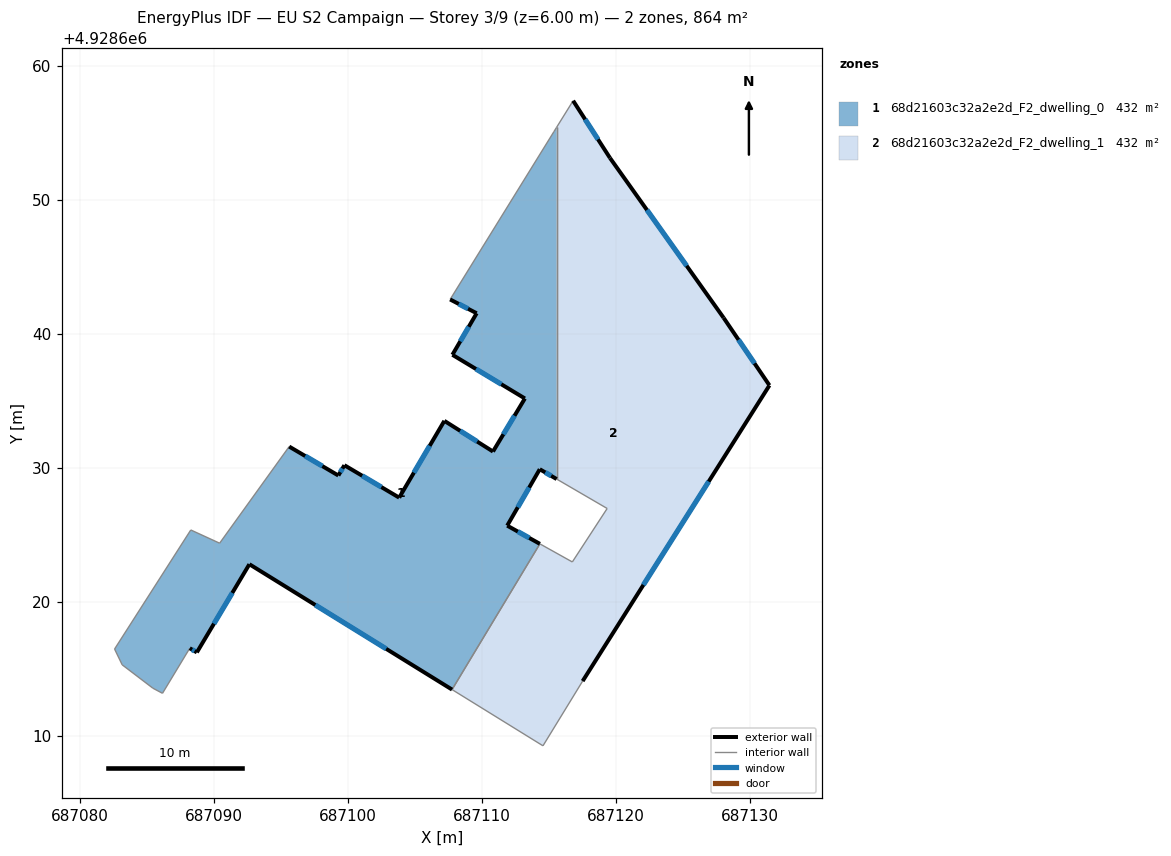
=== STOREY PLAN SPEC (per zone: floor XY polygon, exterior-wall plan segments, windows/doors) ===
zone 1: 68d21603c32a2e2d_F2_dwelling_0  (432.0 m²)
  floor: (687115.56, 4928655.42) (687115.56, 4928629.17) (687114.30, 4928629.91) (687111.87, 4928625.70) (687114.31, 4928624.34) (687107.76, 4928613.46) (687092.63, 4928622.82) (687088.71, 4928616.24) (687088.18, 4928616.55) (687086.15, 4928613.18) (687085.43, 4928613.56) (687083.14, 4928615.31) (687082.57, 4928616.49) (687088.26, 4928625.37) (687090.41, 4928624.39) (687095.60, 4928631.60) (687099.27, 4928629.44) (687099.72, 4928630.21) (687103.81, 4928627.79) (687107.18, 4928633.52) (687110.81, 4928631.23) (687113.19, 4928635.19) (687107.78, 4928638.45) (687109.59, 4928641.55) (687107.61, 4928642.58) (687115.36, 4928655.11)
  exterior wall: (687103.81, 4928627.79) – (687099.72, 4928630.21)  [4.8 m]
    window: (687102.48, 4928628.57) – (687101.05, 4928629.42)  [1.7 m²]
  exterior wall: (687107.18, 4928633.52) – (687103.81, 4928627.79)  [6.6 m]
    window: (687106.09, 4928631.65) – (687104.91, 4928629.65)  [2.4 m²]
  exterior wall: (687110.81, 4928631.23) – (687107.18, 4928633.52)  [4.3 m]
    window: (687109.63, 4928631.97) – (687108.36, 4928632.77)  [1.6 m²]
  exterior wall: (687113.19, 4928635.19) – (687110.81, 4928631.23)  [4.6 m]
    window: (687112.42, 4928633.90) – (687111.59, 4928632.51)  [1.7 m²]
  exterior wall: (687107.78, 4928638.45) – (687113.19, 4928635.19)  [6.3 m]
    window: (687109.54, 4928637.39) – (687111.43, 4928636.25)  [2.3 m²]
  exterior wall: (687109.59, 4928641.55) – (687107.78, 4928638.45)  [3.6 m]
    window: (687109.00, 4928640.54) – (687108.37, 4928639.45)  [1.3 m²]
  exterior wall: (687107.61, 4928642.58) – (687109.59, 4928641.55)  [2.2 m]
    window: (687108.26, 4928642.24) – (687108.95, 4928641.88)  [0.8 m²]
  exterior wall: (687114.30, 4928629.91) – (687115.56, 4928629.17)  [1.5 m]
    window: (687114.71, 4928629.67) – (687115.15, 4928629.41)  [0.5 m²]
  exterior wall: (687111.87, 4928625.70) – (687114.30, 4928629.91)  [4.9 m]
    window: (687112.66, 4928627.07) – (687113.51, 4928628.54)  [1.8 m²]
  exterior wall: (687114.31, 4928624.34) – (687111.87, 4928625.70)  [2.8 m]
    window: (687113.52, 4928624.78) – (687112.67, 4928625.25)  [1.0 m²]
  exterior wall: (687092.63, 4928622.82) – (687107.76, 4928613.46)  [17.8 m]
    window: (687097.55, 4928619.77) – (687102.84, 4928616.50)  [6.5 m²]
  exterior wall: (687088.71, 4928616.24) – (687092.63, 4928622.82)  [7.7 m]
    window: (687089.99, 4928618.38) – (687091.36, 4928620.68)  [2.8 m²]
  exterior wall: (687088.18, 4928616.55) – (687088.71, 4928616.24)  [0.6 m]
    window: (687088.36, 4928616.45) – (687088.54, 4928616.34)  [0.2 m²]
  exterior wall: (687099.27, 4928629.44) – (687095.60, 4928631.60)  [4.3 m]
    window: (687098.08, 4928630.14) – (687096.80, 4928630.89)  [1.6 m²]
  exterior wall: (687099.72, 4928630.21) – (687099.27, 4928629.44)  [0.9 m]
    window: (687099.58, 4928629.96) – (687099.42, 4928629.69)  [0.3 m²]
  interior walls: 11
zone 2: 68d21603c32a2e2d_F2_dwelling_1  (432.0 m²)
  floor: (687119.54, 4928653.13) (687128.02, 4928641.21) (687131.44, 4928636.17) (687117.50, 4928614.10) (687114.54, 4928609.27) (687107.76, 4928613.46) (687114.31, 4928624.34) (687116.73, 4928622.99) (687119.33, 4928626.98) (687115.56, 4928629.17) (687115.56, 4928655.42) (687116.79, 4928657.41)
  exterior wall: (687128.02, 4928641.21) – (687119.54, 4928653.13)  [14.6 m]
    window: (687125.27, 4928645.08) – (687122.30, 4928649.26)  [5.4 m²]
  exterior wall: (687131.44, 4928636.17) – (687128.02, 4928641.21)  [6.1 m]
    window: (687130.33, 4928637.80) – (687129.14, 4928639.57)  [2.2 m²]
  exterior wall: (687117.50, 4928614.10) – (687131.44, 4928636.17)  [26.1 m]
    window: (687122.04, 4928621.27) – (687126.91, 4928628.99)  [9.6 m²]
  exterior wall: (687119.54, 4928653.13) – (687116.79, 4928657.41)  [5.1 m]
    window: (687118.65, 4928654.52) – (687117.69, 4928656.02)  [1.9 m²]
  interior walls: 8

=== DERIVED (storey summary) ===
Building: EU S2 Campaign
Storey: 3 of 9  (floor level z = 6.00 m)
Storey gross floor area: 864.0 m²
Zones on this storey: 2
  - 68d21603c32a2e2d_F2_dwelling_0: floor 432.0 m²; exterior wall 72.8 m (218.3 m²); 15 window(s) 26.7 m²; WWR 12.2%
  - 68d21603c32a2e2d_F2_dwelling_1: floor 432.0 m²; exterior wall 51.9 m (155.7 m²); 4 window(s) 19.0 m²; WWR 12.2%
Zone adjacency (shared interzone walls):
  - 68d21603c32a2e2d_F2_dwelling_0 ↔ 68d21603c32a2e2d_F2_dwelling_1